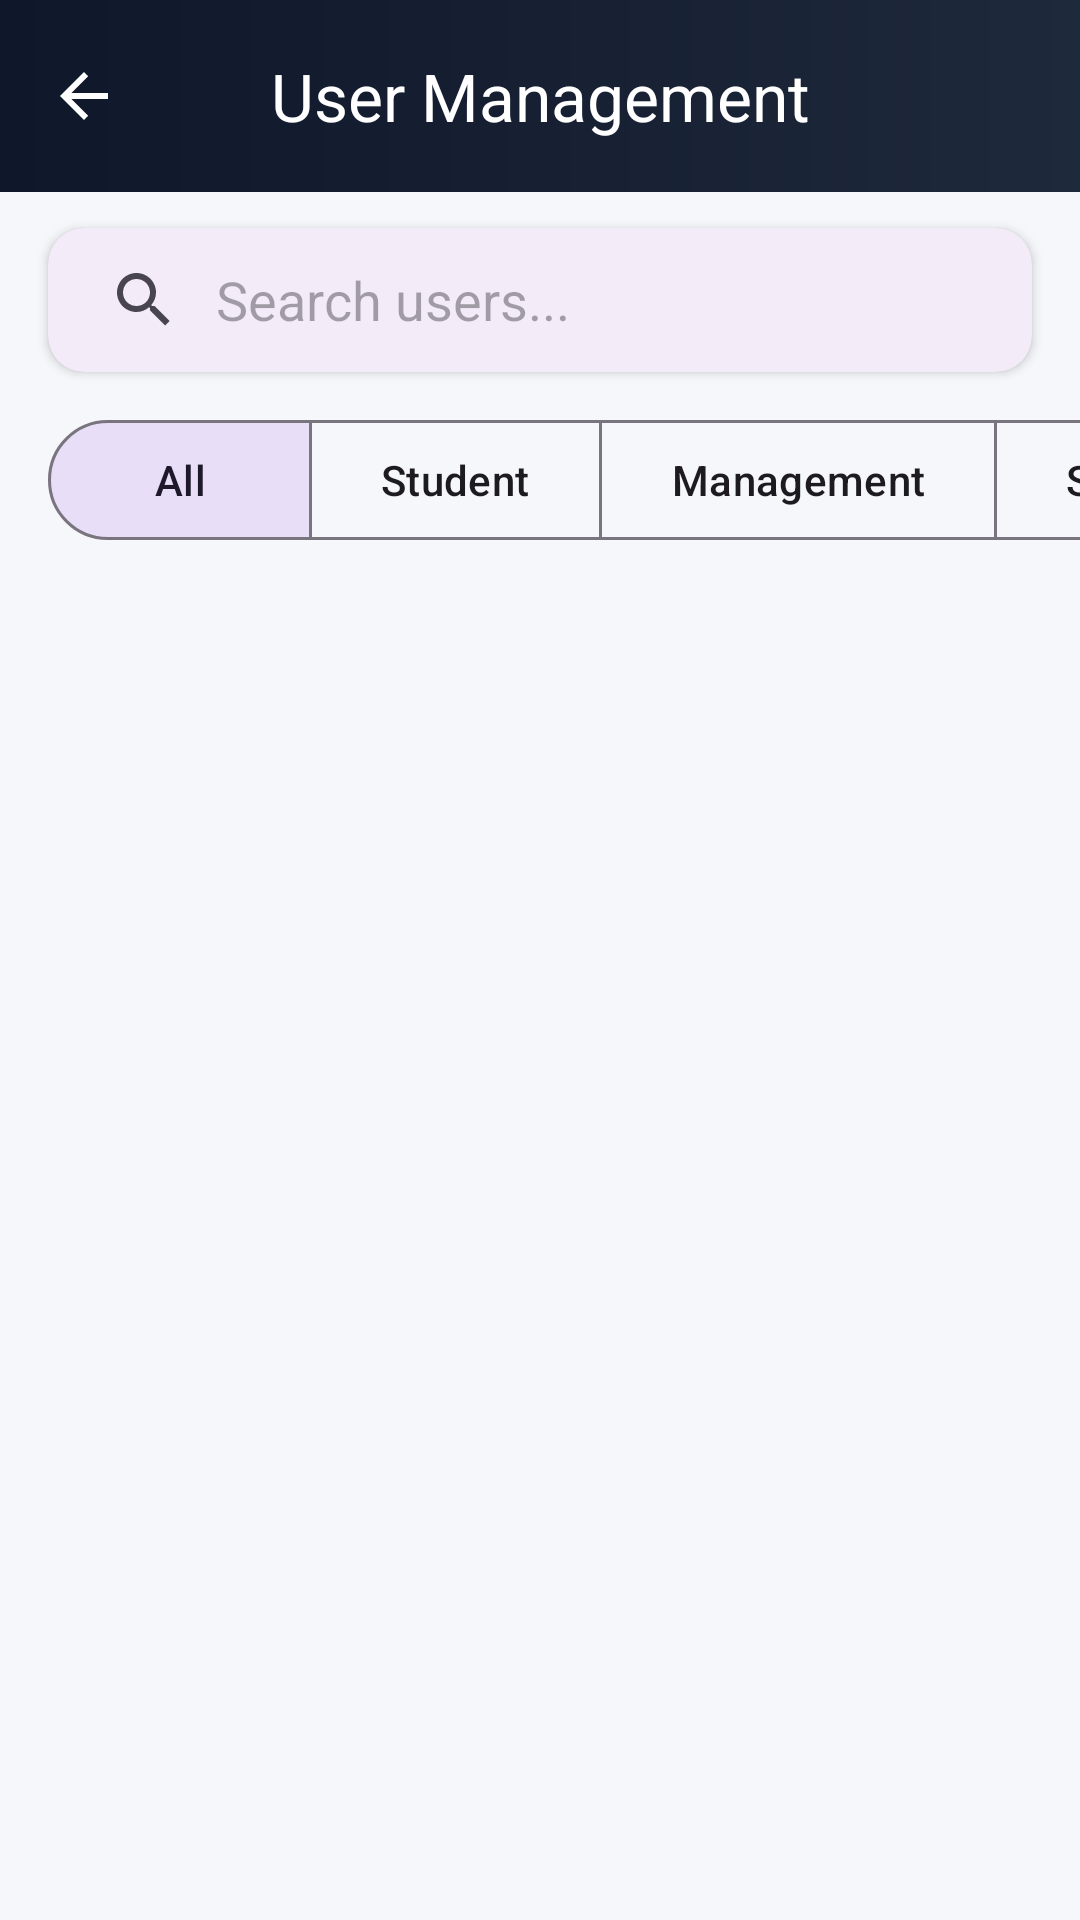

Layout XML and referenced resources for this Android screen:
<!-- AndroidManifest.xml: application theme Theme.DigitalPass -->
<!-- res/layout/activity_user_management.xml -->
<?xml version="1.0" encoding="utf-8"?>
<androidx.constraintlayout.widget.ConstraintLayout xmlns:android="http://schemas.android.com/apk/res/android"
    xmlns:app="http://schemas.android.com/apk/res-auto"
    xmlns:tools="http://schemas.android.com/tools"
    android:id="@+id/main"
    android:layout_width="match_parent"
    android:layout_height="match_parent"
    android:background="#F5F7FA"
    tools:context=".UserManagement">

    <com.google.android.material.appbar.MaterialToolbar
        android:id="@+id/toolbar"
        android:layout_width="match_parent"
        android:layout_height="?attr/actionBarSize"
        android:background="@drawable/appbar_gradient_bg"
        app:layout_constraintTop_toTopOf="parent"
        app:navigationIcon="?attr/homeAsUpIndicator"
        app:navigationIconTint="#FFFFFF"
        app:title="User Management"
        app:titleCentered="true"
        app:titleTextColor="#FFFFFF"
        app:titleTextAppearance="@style/TextAppearance.Material3.TitleLarge" />

    <com.google.android.material.card.MaterialCardView
        android:id="@+id/searchCard"
        android:layout_width="0dp"
        android:layout_height="wrap_content"
        android:layout_marginHorizontal="16dp"
        android:layout_marginTop="12dp"
        app:cardCornerRadius="12dp"
        app:cardElevation="2dp"
        app:layout_constraintEnd_toEndOf="parent"
        app:layout_constraintStart_toStartOf="parent"
        app:layout_constraintTop_toBottomOf="@id/toolbar"
        app:strokeWidth="0dp">

        <SearchView
            android:id="@+id/userManagementSearch"
            android:layout_width="match_parent"
            android:layout_height="wrap_content"
            android:iconifiedByDefault="false"
            android:queryBackground="@android:color/transparent"
            android:queryHint="Search users..." />
    </com.google.android.material.card.MaterialCardView>

    <HorizontalScrollView
        android:id="@+id/filterButtonsScrollView"
        android:layout_width="0dp"
        android:layout_height="wrap_content"
        android:layout_marginTop="12dp"
        android:clipToPadding="false"
        android:paddingHorizontal="16dp"
        android:scrollbars="none"
        app:layout_constraintEnd_toEndOf="parent"
        app:layout_constraintStart_toStartOf="parent"
        app:layout_constraintTop_toBottomOf="@+id/searchCard">

        <com.google.android.material.button.MaterialButtonToggleGroup
            android:id="@+id/roleToggleGroup"
            android:layout_width="wrap_content"
            android:layout_height="wrap_content"
            android:paddingBottom="8dp"
            app:checkedButton="@+id/allUserButton"
            app:selectionRequired="true"
            app:singleSelection="true">

            <com.google.android.material.button.MaterialButton
                android:id="@+id/allUserButton"
                style="?attr/materialButtonOutlinedStyle"
                android:layout_width="wrap_content"
                android:layout_height="wrap_content"
                android:text="All" />

            <com.google.android.material.button.MaterialButton
                android:id="@+id/studentButton"
                style="?attr/materialButtonOutlinedStyle"
                android:layout_width="wrap_content"
                android:layout_height="wrap_content"
                android:text="Student" />

            <com.google.android.material.button.MaterialButton
                android:id="@+id/managementMemberButton"
                style="?attr/materialButtonOutlinedStyle"
                android:layout_width="wrap_content"
                android:layout_height="wrap_content"
                android:text="Management" />

            <com.google.android.material.button.MaterialButton
                android:id="@+id/securityButton"
                style="?attr/materialButtonOutlinedStyle"
                android:layout_width="wrap_content"
                android:layout_height="wrap_content"
                android:text="Security" />

            <com.google.android.material.button.MaterialButton
                android:id="@+id/receptionButton"
                style="?attr/materialButtonOutlinedStyle"
                android:layout_width="wrap_content"
                android:layout_height="wrap_content"
                android:text="Reception" />

        </com.google.android.material.button.MaterialButtonToggleGroup>
    </HorizontalScrollView>

    <FrameLayout
        android:layout_width="0dp"
        android:layout_height="0dp"
        app:layout_constraintBottom_toBottomOf="parent"
        app:layout_constraintEnd_toEndOf="parent"
        app:layout_constraintStart_toStartOf="parent"
        app:layout_constraintTop_toBottomOf="@+id/filterButtonsScrollView">

        <androidx.recyclerview.widget.RecyclerView
            android:id="@+id/recyclerViewUserManagement"
            android:layout_width="match_parent"
            android:layout_height="match_parent"
            android:clipToPadding="false"
            android:paddingBottom="16dp"
            tools:listitem="@layout/historyitem" />
            
        <include layout="@layout/layout_empty_state" />
    </FrameLayout>

    <com.example.digitalpass.CustomProgressBar
        android:id="@+id/customProgressBar"
        android:layout_width="200dp"
        android:layout_height="200dp"
        android:visibility="gone"
        app:layout_constraintBottom_toBottomOf="parent"
        app:layout_constraintEnd_toEndOf="parent"
        app:layout_constraintStart_toStartOf="parent"
        app:layout_constraintTop_toTopOf="parent" />

    <com.google.android.material.floatingactionbutton.FloatingActionButton
        android:id="@+id/deleteUserButton"
        android:layout_width="wrap_content"
        android:layout_height="wrap_content"
        android:layout_margin="32dp"
        android:clickable="true"
        android:visibility="gone"
        app:backgroundTint="#EF4444"
        app:elevation="6dp"
        app:srcCompat="@android:drawable/ic_menu_delete"
        app:tint="#FFFFFF"
        app:layout_constraintBottom_toBottomOf="parent"
        app:layout_constraintEnd_toEndOf="parent" />

</androidx.constraintlayout.widget.ConstraintLayout>
<!-- res/layout/historyitem.xml (included above) -->
<?xml version="1.0" encoding="utf-8"?>
<com.google.android.material.card.MaterialCardView xmlns:android="http://schemas.android.com/apk/res/android"
    xmlns:app="http://schemas.android.com/apk/res-auto"
    xmlns:tools="http://schemas.android.com/tools"
    android:id="@+id/historyItemCompleteLayout"
    android:layout_width="match_parent"
    android:layout_height="wrap_content"
    android:layout_marginHorizontal="16dp"
    android:layout_marginVertical="6dp"
    android:clickable="true"
    android:focusable="true"
    android:visibility="visible"
    app:cardCornerRadius="12dp"
    app:cardElevation="1dp"
    app:strokeWidth="0dp">

    <androidx.constraintlayout.widget.ConstraintLayout
        android:layout_width="match_parent"
        android:layout_height="wrap_content"
        android:padding="12dp">

        <com.google.android.material.imageview.ShapeableImageView
            android:id="@+id/memberImage"
            android:layout_width="56dp"
            android:layout_height="56dp"
            android:scaleType="centerCrop"
            android:src="@drawable/user_icon"
            app:layout_constraintBottom_toBottomOf="parent"
            app:layout_constraintStart_toStartOf="parent"
            app:layout_constraintTop_toTopOf="parent"
            app:shapeAppearanceOverlay="@style/CircleImageView" />

        <TextView
            android:id="@+id/memberName"
            android:layout_width="0dp"
            android:layout_height="wrap_content"
            android:layout_marginStart="16dp"
            android:ellipsize="end"
            android:maxLines="1"
            android:text="Member Name"
            android:textAppearance="@style/TextAppearance.Material3.TitleMedium"
            android:textColor="#2D3436"
            app:layout_constraintEnd_toEndOf="parent"
            app:layout_constraintStart_toEndOf="@id/memberImage"
            app:layout_constraintTop_toTopOf="@id/memberImage"
            app:layout_constraintVertical_chainStyle="packed" />

        <TextView
            android:id="@+id/memberRole"
            android:layout_width="0dp"
            android:layout_height="wrap_content"
            android:layout_marginTop="2dp"
            android:text="Member Role"
            android:textAppearance="@style/TextAppearance.Material3.BodyMedium"
            android:textColor="#636E72"
            app:layout_constraintEnd_toEndOf="parent"
            app:layout_constraintStart_toStartOf="@id/memberName"
            app:layout_constraintTop_toBottomOf="@id/memberName" />

        <TextView
            android:id="@+id/applyDateTime"
            android:layout_width="0dp"
            android:layout_height="wrap_content"
            android:text="Date time"
            android:textAppearance="@style/TextAppearance.Material3.BodyMedium"
            android:textColor="#636E72"
            android:visibility="gone"
            app:layout_constraintEnd_toEndOf="parent"
            app:layout_constraintStart_toStartOf="@id/memberName"
            app:layout_constraintTop_toBottomOf="@+id/memberRole" />

    </androidx.constraintlayout.widget.ConstraintLayout>

</com.google.android.material.card.MaterialCardView>
<!-- res/layout/layout_empty_state.xml (included above) -->
<?xml version="1.0" encoding="utf-8"?>
<LinearLayout xmlns:android="http://schemas.android.com/apk/res/android"
    android:id="@+id/emptyStateLayout"
    android:layout_width="match_parent"
    android:layout_height="match_parent"
    android:gravity="center"
    android:orientation="vertical"
    android:padding="24dp"
    android:visibility="gone">

    <ImageView
        android:id="@+id/emptyStateLogo"
        android:layout_width="200dp"
        android:layout_height="200dp"
        android:layout_marginBottom="16dp"
        android:alpha="0.8"
        android:src="@drawable/mainapplogo" />

    <TextView
        android:id="@+id/emptyStateText"
        android:layout_width="wrap_content"
        android:layout_height="wrap_content"
        android:gravity="center"
        android:text="No Data Found"
        android:textAppearance="@style/TextAppearance.Material3.TitleMedium"
        android:textColor="#8F9BB3" />
</LinearLayout>
<!-- resources referenced by this layout -->
<resources>
  <!-- drawable appbar_gradient_bg (drawable) -->
  <?xml version="1.0" encoding="utf-8"?>
  <shape xmlns:android="http://schemas.android.com/apk/res/android"
      android:shape="rectangle">
      <gradient
          android:startColor="#0F172A"
          android:endColor="#1E293B"
          android:angle="0"
          android:type="linear" />
  </shape>
  <style name="CircleImageView">
          <item name="cornerSize">50%</item>
      </style>
  <style name="Theme.DigitalPass" parent="Base.Theme.DigitalPass" />
  <style name="Base.Theme.DigitalPass" parent="Theme.Material3.Light.NoActionBar">
          
          <item name="android:windowOptOutEdgeToEdgeEnforcement" tools:targetApi="35">true</item>
      </style>
</resources>
